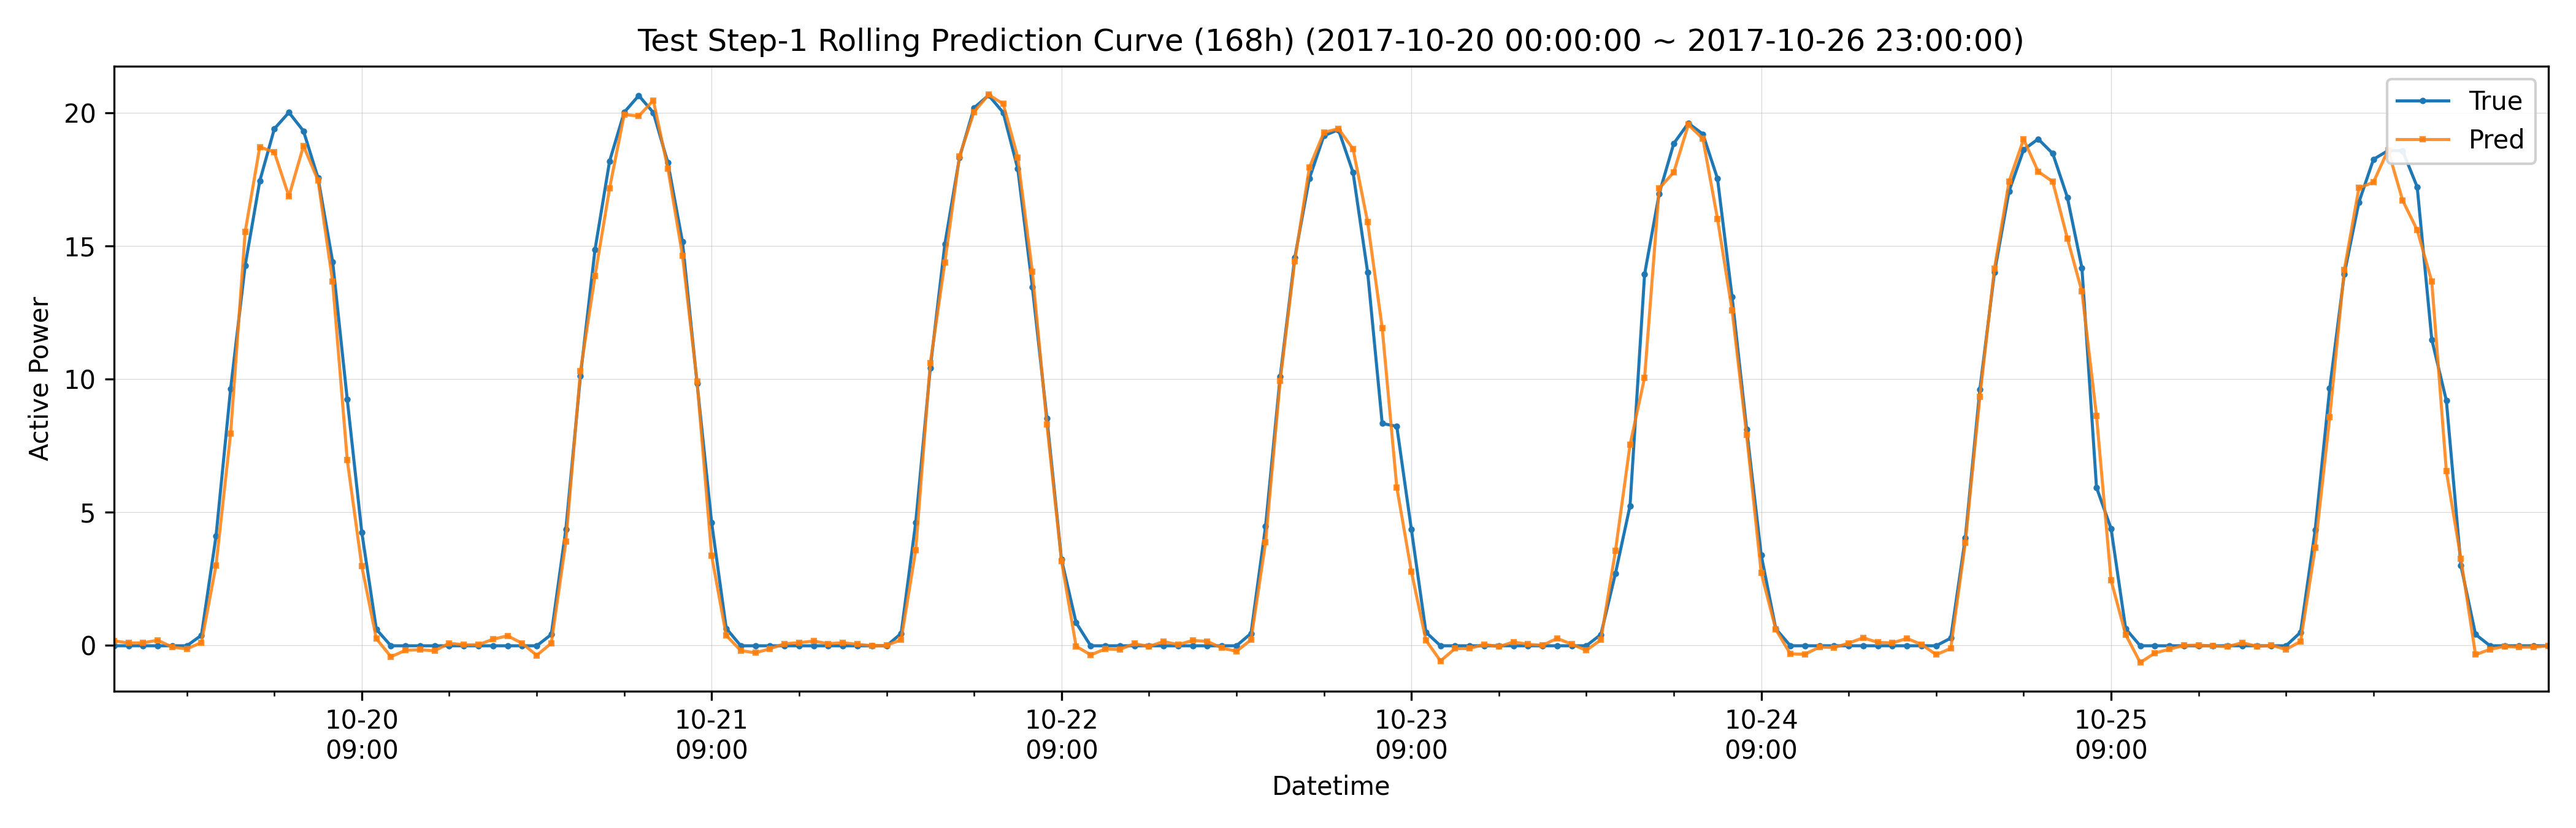

The table this chart was drawn from, first rows:
datetime, hour_of_day, true, pred, is_daytime
2017-10-20 00:00:00, 0, -0.02071, 0.1643, 0
2017-10-20 01:00:00, 1, -0.0206, 0.08519, 0
2017-10-20 02:00:00, 2, -0.0208, 0.08988, 0
2017-10-20 03:00:00, 3, -0.02083, 0.1885, 0
2017-10-20 04:00:00, 4, -0.02093, -0.06961, 0
2017-10-20 05:00:00, 5, -0.02096, -0.1364, 0
2017-10-20 06:00:00, 6, 0.3757, 0.101, 1
2017-10-20 07:00:00, 7, 4.095, 3.001, 1
2017-10-20 08:00:00, 8, 9.627, 7.949, 1
2017-10-20 09:00:00, 9, 14.27, 15.54, 1
2017-10-20 10:00:00, 10, 17.44, 18.72, 1
2017-10-20 11:00:00, 11, 19.4, 18.52, 1
2017-10-20 12:00:00, 12, 20.02, 16.87, 1
2017-10-20 13:00:00, 13, 19.32, 18.76, 1
2017-10-20 14:00:00, 14, 17.56, 17.46, 1
2017-10-20 15:00:00, 15, 14.41, 13.65, 1
2017-10-20 16:00:00, 16, 9.248, 6.97, 1
2017-10-20 17:00:00, 17, 4.243, 2.969, 1
2017-10-20 18:00:00, 18, 0.5958, 0.244, 1
2017-10-20 19:00:00, 19, -0.02125, -0.431, 0
2017-10-20 20:00:00, 20, -0.02119, -0.1903, 0
2017-10-20 21:00:00, 21, -0.02108, -0.1691, 0
2017-10-20 22:00:00, 22, -0.02104, -0.2094, 0
2017-10-20 23:00:00, 23, -0.021, 0.07607, 0
2017-10-21 00:00:00, 0, -0.02107, 0.01566, 0
2017-10-21 01:00:00, 1, -0.0209, 0.01819, 0
2017-10-21 02:00:00, 2, -0.02117, 0.2252, 0
2017-10-21 03:00:00, 3, -0.02128, 0.3547, 0
2017-10-21 04:00:00, 4, -0.02135, 0.07131, 0
2017-10-21 05:00:00, 5, -0.02131, -0.3804, 0
2017-10-21 06:00:00, 6, 0.404, 0.07662, 1
2017-10-21 07:00:00, 7, 4.362, 3.885, 1
2017-10-21 08:00:00, 8, 10.11, 10.3, 1
2017-10-21 09:00:00, 9, 14.87, 13.88, 1
2017-10-21 10:00:00, 10, 18.19, 17.17, 1
2017-10-21 11:00:00, 11, 20.02, 19.94, 1
2017-10-21 12:00:00, 12, 20.65, 19.88, 1
2017-10-21 13:00:00, 13, 20.01, 20.47, 1
2017-10-21 14:00:00, 14, 18.12, 17.9, 1
2017-10-21 15:00:00, 15, 15.15, 14.63, 1
2017-10-21 16:00:00, 16, 9.846, 9.899, 1
2017-10-21 17:00:00, 17, 4.602, 3.363, 1
2017-10-21 18:00:00, 18, 0.6324, 0.3665, 1
2017-10-21 19:00:00, 19, -0.02146, -0.2015, 0
2017-10-21 20:00:00, 20, -0.02149, -0.2861, 0
2017-10-21 21:00:00, 21, -0.02147, -0.1335, 0
2017-10-21 22:00:00, 22, -0.02136, 0.05432, 0
2017-10-21 23:00:00, 23, -0.02138, 0.09725, 0
2017-10-22 00:00:00, 0, -0.02137, 0.1557, 0
2017-10-22 01:00:00, 1, -0.02131, 0.0573, 0
2017-10-22 02:00:00, 2, -0.0216, 0.09426, 0
2017-10-22 03:00:00, 3, -0.0217, 0.0364, 0
2017-10-22 04:00:00, 4, -0.02166, -0.01764, 0
2017-10-22 05:00:00, 5, -0.02166, -0.004857, 0
2017-10-22 06:00:00, 6, 0.4427, 0.2073, 1
2017-10-22 07:00:00, 7, 4.614, 3.58, 1
2017-10-22 08:00:00, 8, 10.41, 10.61, 1
2017-10-22 09:00:00, 9, 15.07, 14.39, 1
2017-10-22 10:00:00, 10, 18.32, 18.37, 1
2017-10-22 11:00:00, 11, 20.19, 20.03, 1
... 108 more rows
